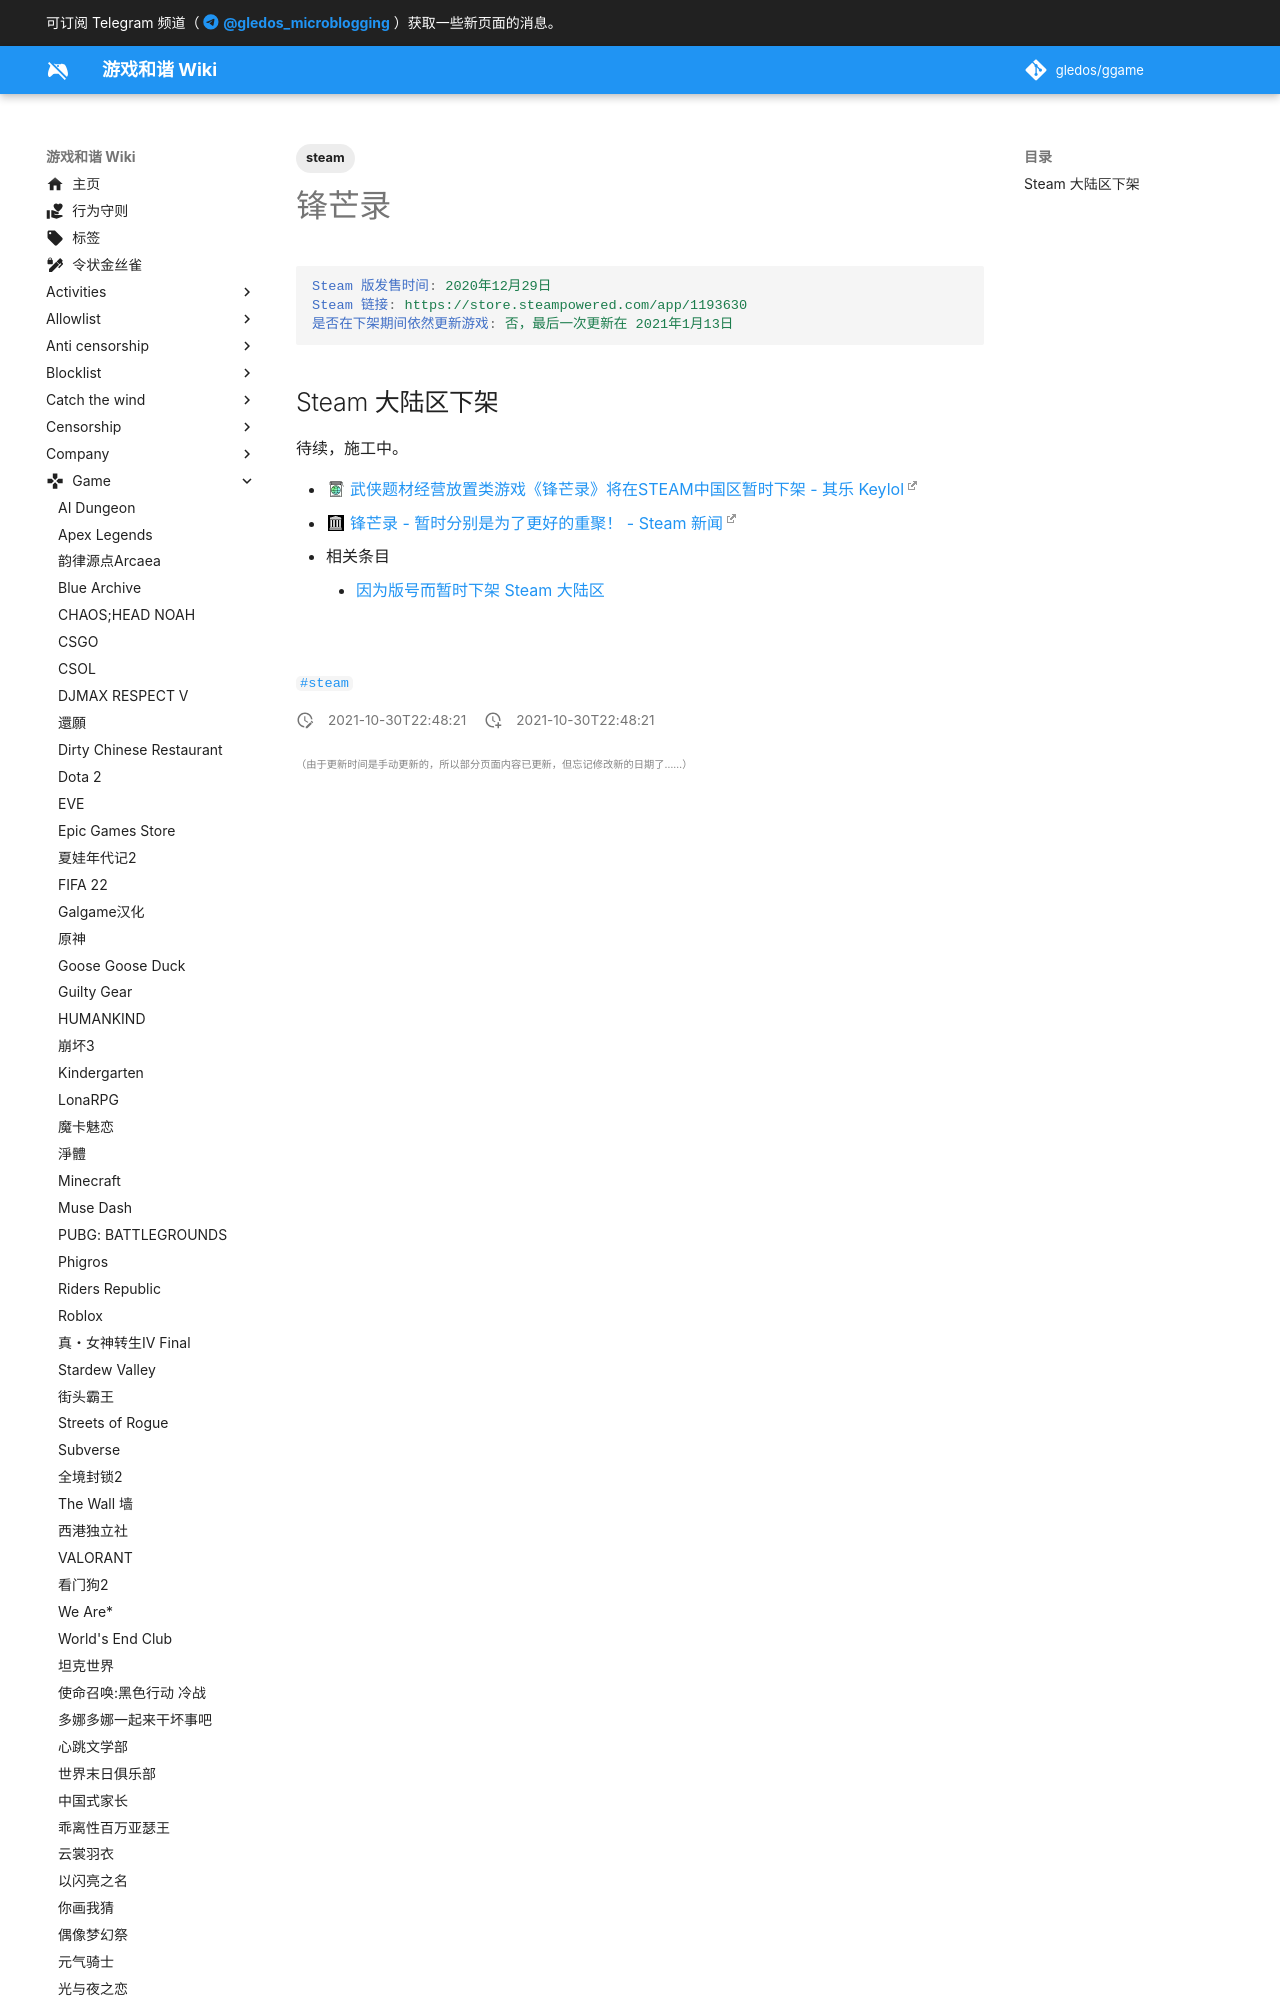

repository: gledos/ggame · page: game/锋芒录.html · generator: mkdocs

---
title: 锋芒录
description:
published: false
date: "2021-10-30T22:48:21"
tags:
- steam
editor: markdown
dateCreated: "2021-10-30T22:48:21"
---

```YAML
Steam 版发售时间: 2020年12月29日
Steam 链接: https://store.steampowered.com/app/1193630
是否在下架期间依然更新游戏: 否，最后一次更新在 2021年1月13日
